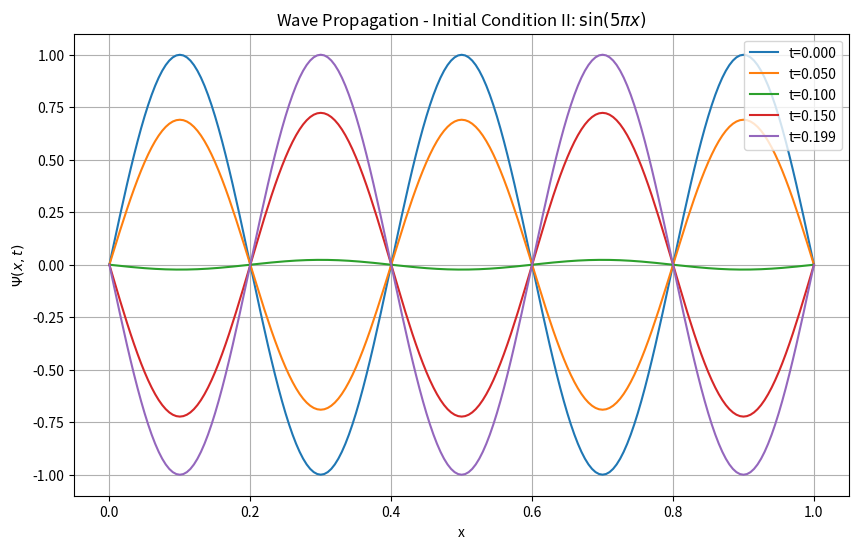

Recreate this plot in Python.
import numpy as np
import matplotlib.pyplot as plt

# Variables
L = 1   # Length of the string
N = 200 # Number of intervals
c = 1   # Wave speed 
d_x = L / N
d_t = 0.001
x = np.linspace(0, L, N+1)
time_steps = 200

# Initial conditions
psi_current = np.sin(5 * np.pi * x) 
psi_next = np.zeros(N+1)
psi_prev = np.copy(psi_current)  

plt.figure(figsize=(10, 6))

for t in range(time_steps):
    for i in range(1, N):
        psi_next[i] = (2 * psi_current[i] - psi_prev[i] +
                       c**2 * (d_t**2 / d_x**2) *
                       (psi_current[i + 1] - 2 * psi_current[i] + psi_current[i - 1]))

    psi_prev = np.copy(psi_current)
    psi_current = np.copy(psi_next)
    
    if t in [0, 50, 100, 150, 199]:
        plt.plot(x, psi_current, label=f"t={t * d_t:.3f}")

plt.title("Wave Propagation - Initial Condition II: $\sin(5\pi x)$")
plt.xlabel("x")
plt.ylabel("$\Psi(x, t)$")
plt.legend()
plt.grid(True)
plt.savefig("Wave_propagation_for_ic_ii", dpi=300)
plt.show()
